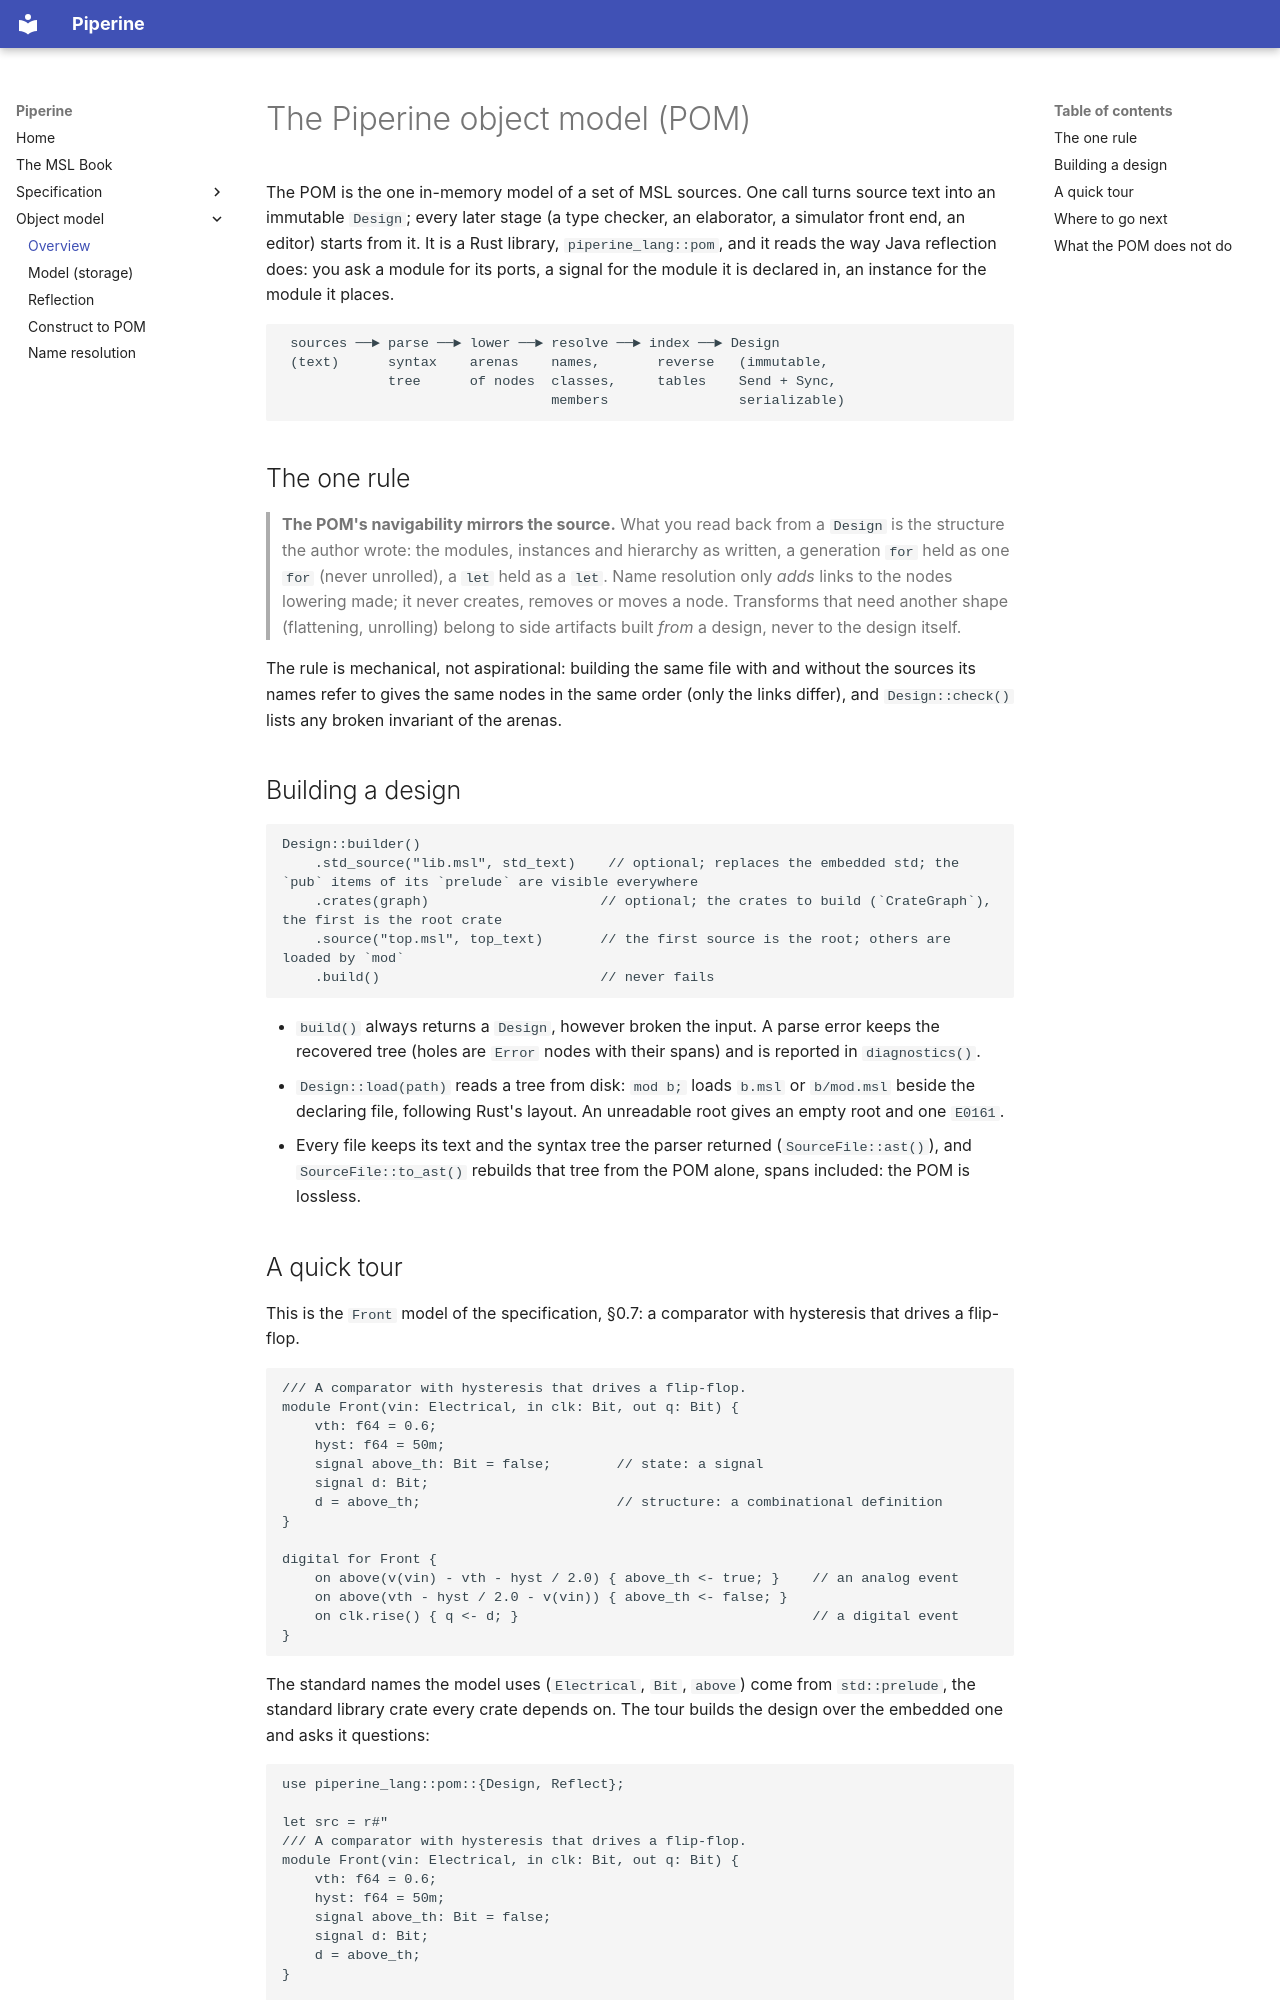

repository: vkeslarek/piperine · page: pom/index.html · generator: mkdocs

# The Piperine object model (POM)

The POM is the one in-memory model of a set of MSL sources. One call turns source text into an
immutable `Design`; every later stage (a type checker, an elaborator, a simulator front end, an
editor) starts from it. It is a Rust library, `piperine_lang::pom`, and it reads the way
Java reflection does: you ask a module for its ports, a signal for the module it is declared
in, an instance for the module it places.

```text
 sources ──► parse ──► lower ──► resolve ──► index ──► Design
 (text)      syntax    arenas    names,       reverse   (immutable,
             tree      of nodes  classes,     tables    Send + Sync,
                                 members                serializable)
```

## The one rule

> **The POM's navigability mirrors the source.** What you read back from a `Design` is the
> structure the author wrote: the modules, instances and hierarchy as written, a generation
> `for` held as one `for` (never unrolled), a `let` held as a `let`. Name resolution only *adds*
> links to the nodes lowering made; it never creates, removes or moves a node. Transforms that
> need another shape (flattening, unrolling) belong to side artifacts built *from* a design,
> never to the design itself.

The rule is mechanical, not aspirational: building the same file with and without the sources
its names refer to gives the same nodes in the same order (only the links differ), and
`Design::check()` lists any broken invariant of the arenas.

## Building a design

```text
Design::builder()
    .std_source("lib.msl", std_text)    // optional; replaces the embedded std; the `pub` items of its `prelude` are visible everywhere
    .crates(graph)                     // optional; the crates to build (`CrateGraph`), the first is the root crate
    .source("top.msl", top_text)       // the first source is the root; others are loaded by `mod`
    .build()                           // never fails
```

* `build()` always returns a `Design`, however broken the input. A parse error keeps the
  recovered tree (holes are `Error` nodes with their spans) and is reported in `diagnostics()`.
* `Design::load(path)` reads a tree from disk: `mod b;` loads `b.msl` or `b/mod.msl` beside the
  declaring file, following Rust's layout. An unreadable root gives an empty root and one
  `E0161`.
* Every file keeps its text and the syntax tree the parser returned (`SourceFile::ast()`), and
  `SourceFile::to_ast()` rebuilds that tree from the POM alone, spans included: the POM is
  lossless.
